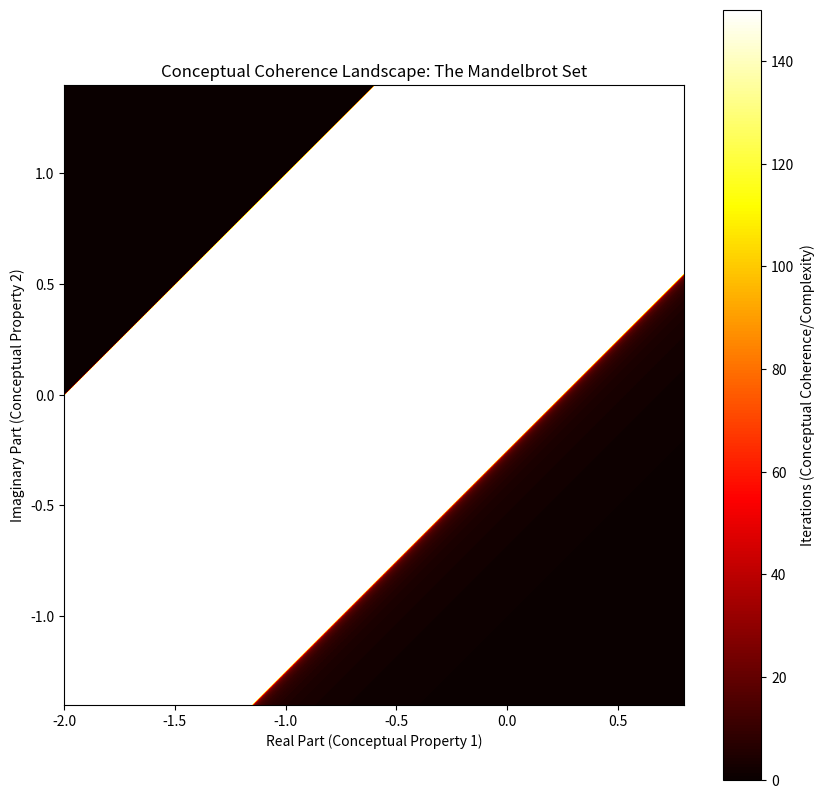

Reproduce this figure in Python.
import numpy as np
import matplotlib.pyplot as plt

def mandelbrot(h, w, max_iterations):
    y, x = np.ogrid[-1.4:1.4:h*1j, -2:0.8:w*1j]
    c = x + y
    z = c
    divtime = max_iterations + np.zeros(z.shape, dtype=int)

    for i in range(max_iterations):
        z = z**2 + c
        diverged = abs(z) > 2
        div_now = diverged & (divtime == max_iterations)
        divtime[div_now] = i
        z[diverged] = 2

    return divtime

def plot_mandelbrot_coherence(width=800, height=800, iterations=100):
    mandelbrot_set = mandelbrot(height, width, iterations)

    plt.figure(figsize=(10, 10))
    plt.imshow(mandelbrot_set, cmap='hot', extent=[-2, 0.8, -1.4, 1.4])
    plt.colorbar(label='Iterations (Conceptual Coherence/Complexity)')
    plt.title('Conceptual Coherence Landscape: The Mandelbrot Set')
    plt.xlabel('Real Part (Conceptual Property 1)')
    plt.ylabel('Imaginary Part (Conceptual Property 2)')
    plt.show() # For interactive display

plot_mandelbrot_coherence(iterations=150)

